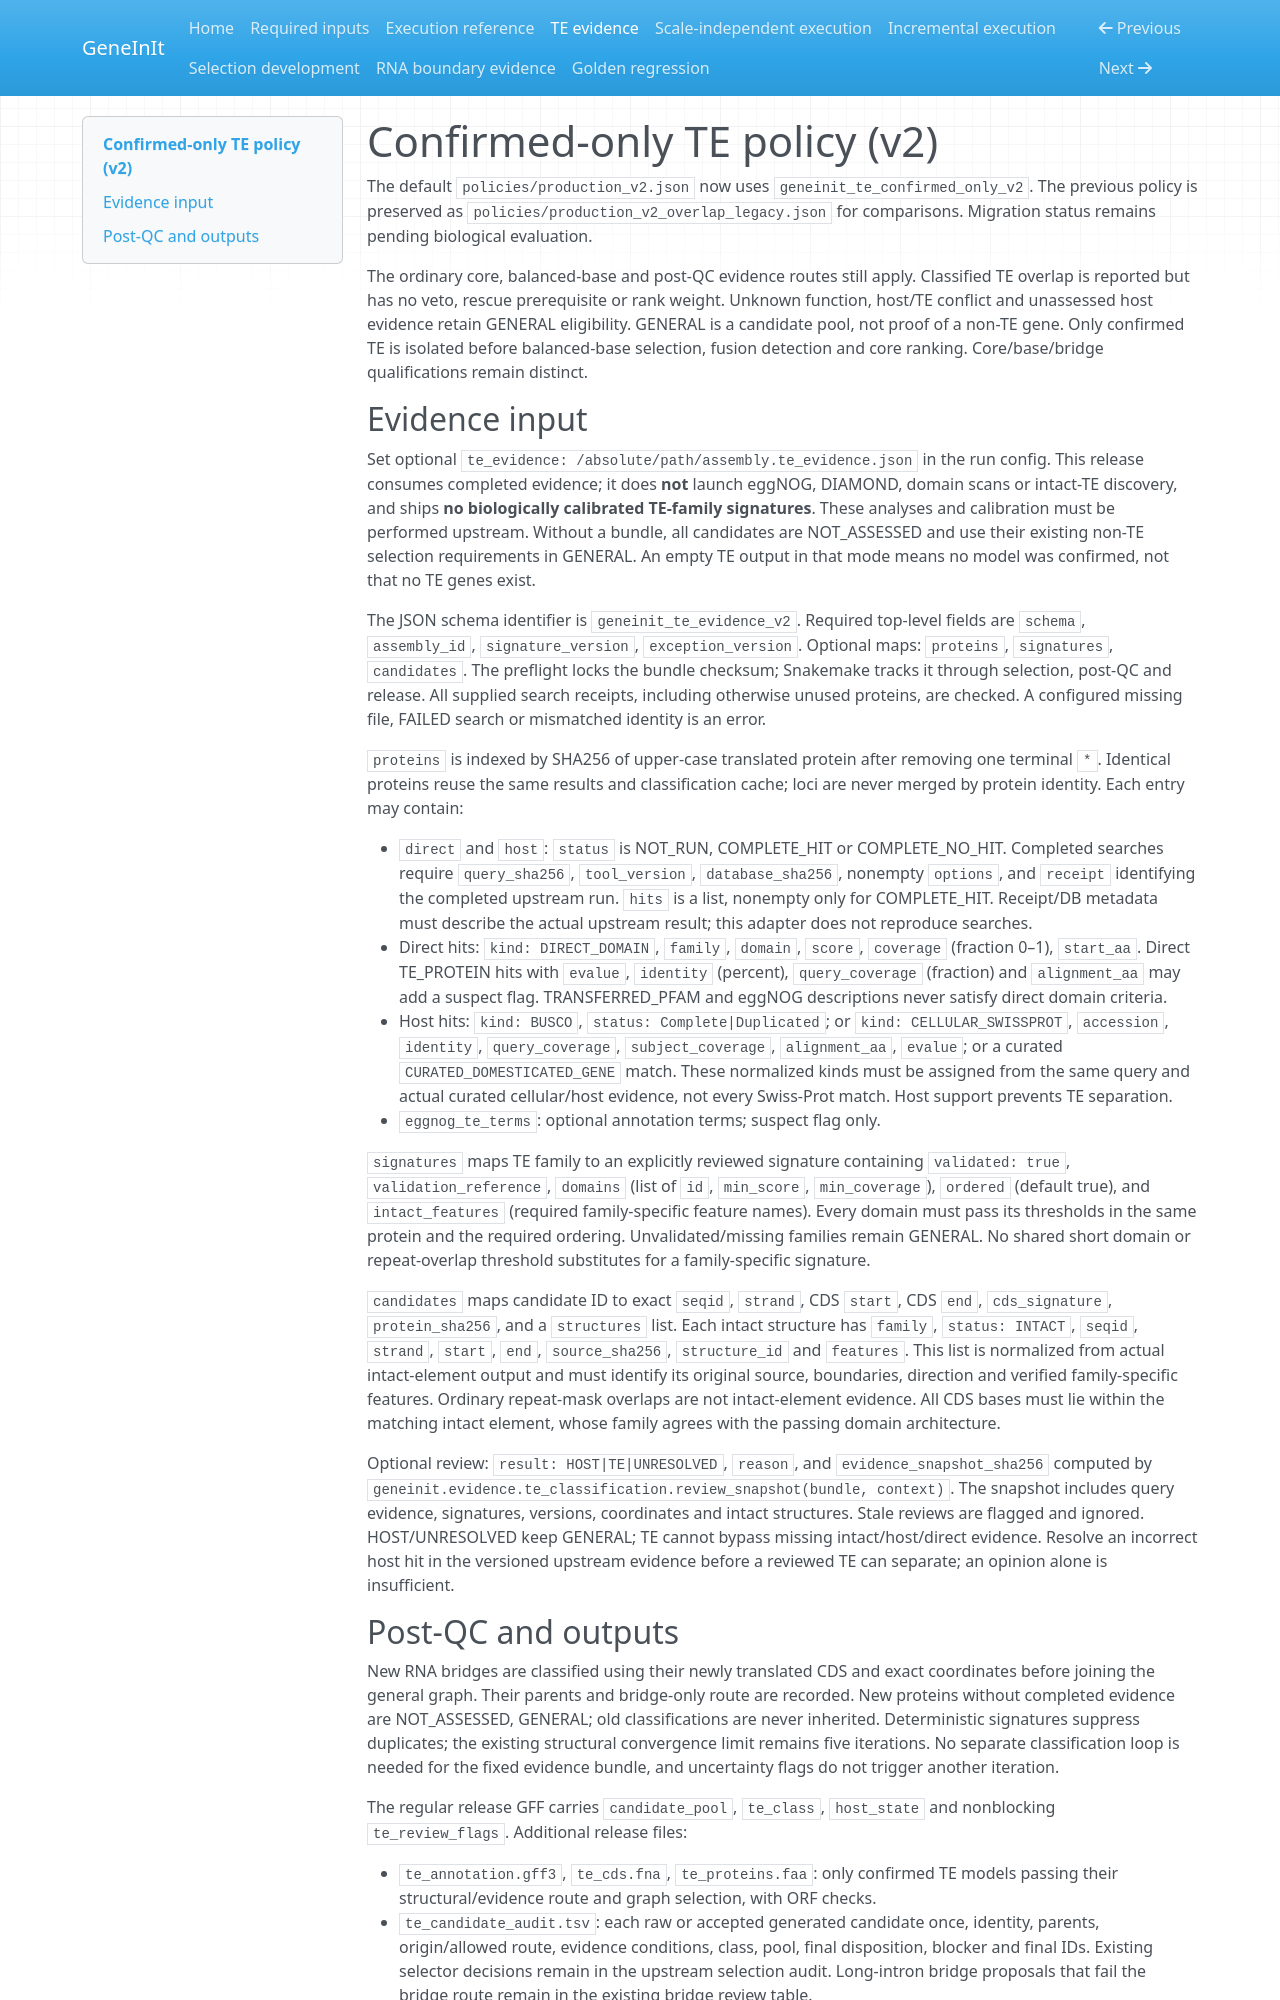

repository: justezy0210/geneinit · page: te-evidence/index.html · generator: mkdocs

# Confirmed-only TE policy (v2)

The default `policies/production_v2.json` now uses
`geneinit_te_confirmed_only_v2`. The previous policy is preserved as
`policies/production_v2_overlap_legacy.json` for comparisons. Migration status
remains pending biological evaluation.

The ordinary core, balanced-base and post-QC evidence routes still apply.
Classified TE overlap is reported but has no veto, rescue prerequisite or rank
weight. Unknown function, host/TE conflict and unassessed host evidence retain
GENERAL eligibility. GENERAL is a candidate pool, not proof of a non-TE gene.
Only confirmed TE is isolated before balanced-base selection, fusion detection
and core ranking. Core/base/bridge qualifications remain distinct.

## Evidence input

Set optional `te_evidence: /absolute/path/assembly.te_evidence.json` in the run
config. This release consumes completed evidence; it does **not** launch eggNOG,
DIAMOND, domain scans or intact-TE discovery, and ships **no biologically
calibrated TE-family signatures**. These analyses and calibration must be
performed upstream. Without a bundle, all candidates are NOT_ASSESSED and use
their existing non-TE selection requirements in GENERAL. An empty TE output in
that mode means no model was confirmed, not that no TE genes exist.

The JSON schema identifier is `geneinit_te_evidence_v2`. Required top-level
fields are `schema`, `assembly_id`, `signature_version`, `exception_version`.
Optional maps: `proteins`, `signatures`, `candidates`. The preflight locks the
bundle checksum; Snakemake tracks it through selection, post-QC and release.
All supplied search receipts, including otherwise unused proteins, are checked.
A configured missing file, FAILED search or mismatched identity is an error.

`proteins` is indexed by SHA256 of upper-case translated protein after removing
one terminal `*`. Identical proteins reuse the same results and classification
cache; loci are never merged by protein identity. Each entry may contain:

- `direct` and `host`: `status` is NOT_RUN, COMPLETE_HIT or COMPLETE_NO_HIT.
  Completed searches require `query_sha256`, `tool_version`, `database_sha256`,
  nonempty `options`, and `receipt` identifying the completed upstream run.
  `hits` is a list, nonempty only for COMPLETE_HIT. Receipt/DB metadata must
  describe the actual upstream result; this adapter does not reproduce searches.
- Direct hits: `kind: DIRECT_DOMAIN`, `family`, `domain`, `score`, `coverage`
  (fraction 0–1), `start_aa`. Direct TE_PROTEIN hits with `evalue`, `identity`
  (percent), `query_coverage` (fraction) and `alignment_aa` may add a suspect flag.
  TRANSFERRED_PFAM and eggNOG descriptions never satisfy direct domain criteria.
- Host hits: `kind: BUSCO`, `status: Complete|Duplicated`; or
  `kind: CELLULAR_SWISSPROT`, `accession`, `identity`, `query_coverage`,
  `subject_coverage`, `alignment_aa`, `evalue`; or a curated
  `CURATED_DOMESTICATED_GENE` match. These normalized kinds must be assigned from
  the same query and actual curated cellular/host evidence, not every Swiss-Prot
  match. Host support prevents TE separation.
- `eggnog_te_terms`: optional annotation terms; suspect flag only.

`signatures` maps TE family to an explicitly reviewed signature containing
`validated: true`, `validation_reference`, `domains` (list of `id`, `min_score`,
`min_coverage`), `ordered` (default true), and `intact_features` (required
family-specific feature names). Every domain must pass its thresholds in the
same protein and the required ordering. Unvalidated/missing families remain
GENERAL. No shared short domain or repeat-overlap threshold substitutes for a
family-specific signature.

`candidates` maps candidate ID to exact `seqid`, `strand`, CDS `start`, CDS
`end`, `cds_signature`, `protein_sha256`, and a `structures` list. Each intact
structure has `family`, `status: INTACT`, `seqid`, `strand`, `start`, `end`,
`source_sha256`, `structure_id` and `features`. This list is normalized from
actual intact-element output and must identify its original source, boundaries,
direction and verified family-specific features. Ordinary repeat-mask overlaps
are not intact-element evidence. All CDS bases must lie within the matching
intact element, whose family agrees with the passing domain architecture.

Optional review: `result: HOST|TE|UNRESOLVED`, `reason`, and
`evidence_snapshot_sha256` computed by
`geneinit.evidence.te_classification.review_snapshot(bundle, context)`.
The snapshot includes query evidence, signatures, versions, coordinates and
intact structures. Stale reviews are flagged and ignored. HOST/UNRESOLVED keep
GENERAL; TE cannot bypass missing intact/host/direct evidence. Resolve an
incorrect host hit in the versioned upstream evidence before a reviewed TE can
separate; an opinion alone is insufficient.
